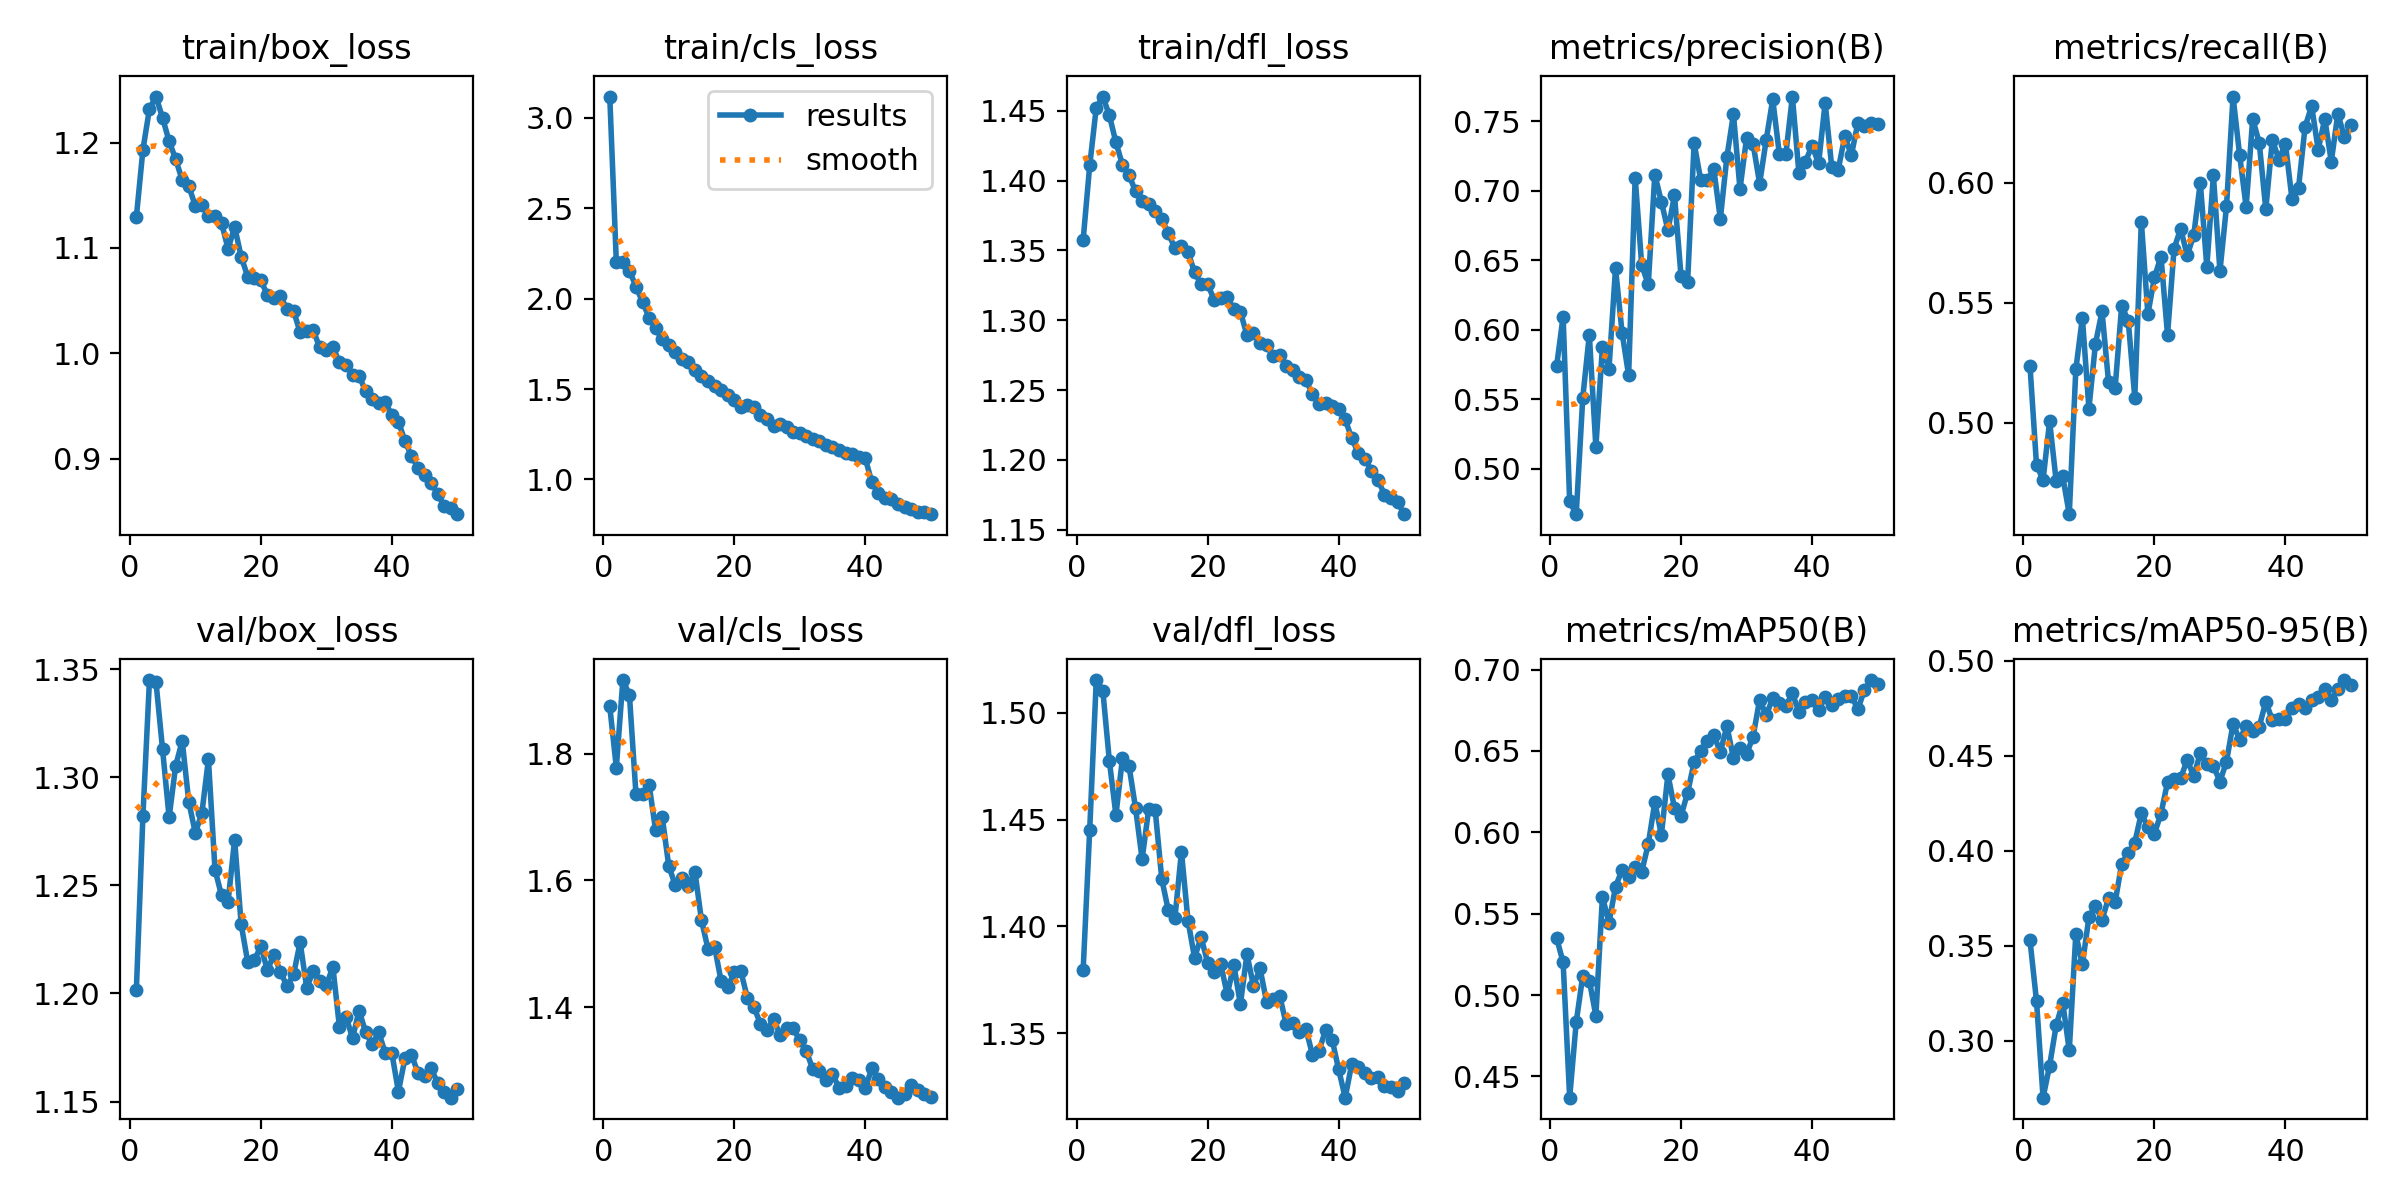

Data behind this chart, as committed beside it:
epoch, time, train/box_loss, train/cls_loss, train/dfl_loss, metrics/precision(B), metrics/recall(B), metrics/mAP50(B), metrics/mAP50-95(B), val/box_loss, val/cls_loss, val/dfl_loss, lr/pg0, lr/pg1, lr/pg2
1, 73.52, 1.129, 3.118, 1.358, 0.5736, 0.5238, 0.5352, 0.3529, 1.202, 1.874, 1.38, 0.0001384, 0.0001384, 0.0001384
2, 141.2, 1.193, 2.204, 1.411, 0.6095, 0.4823, 0.5201, 0.3208, 1.282, 1.778, 1.445, 0.000272, 0.000272, 0.000272
3, 208.2, 1.232, 2.205, 1.452, 0.4766, 0.4761, 0.4369, 0.27, 1.345, 1.916, 1.515, 0.0004, 0.0004, 0.0004
4, 275.8, 1.244, 2.155, 1.46, 0.4675, 0.5005, 0.4834, 0.2868, 1.344, 1.893, 1.51, 0.0003922, 0.0003922, 0.0003922
5, 343.3, 1.223, 2.067, 1.447, 0.5512, 0.4756, 0.5119, 0.308, 1.313, 1.736, 1.478, 0.000384, 0.000384, 0.000384
6, 410.7, 1.201, 1.982, 1.427, 0.5964, 0.4775, 0.5089, 0.32, 1.281, 1.735, 1.452, 0.0003757, 0.0003757, 0.0003757
7, 477.2, 1.184, 1.896, 1.411, 0.5158, 0.4618, 0.4873, 0.2948, 1.305, 1.751, 1.479, 0.0003675, 0.0003675, 0.0003675
8, 543.4, 1.164, 1.835, 1.404, 0.5875, 0.5221, 0.5604, 0.3561, 1.317, 1.679, 1.475, 0.0003592, 0.0003592, 0.0003592
9, 610.2, 1.159, 1.775, 1.392, 0.5718, 0.5437, 0.5444, 0.3401, 1.289, 1.701, 1.455, 0.0003509, 0.0003509, 0.0003509
10, 676.4, 1.14, 1.743, 1.385, 0.6442, 0.5058, 0.5665, 0.365, 1.274, 1.623, 1.431, 0.0003427, 0.0003427, 0.0003427
11, 742.9, 1.141, 1.705, 1.383, 0.598, 0.5329, 0.577, 0.3709, 1.283, 1.592, 1.455, 0.0003344, 0.0003344, 0.0003344
12, 810.6, 1.13, 1.668, 1.379, 0.5673, 0.5464, 0.5728, 0.3637, 1.308, 1.603, 1.454, 0.0003262, 0.0003262, 0.0003262
13, 877.7, 1.13, 1.647, 1.373, 0.7093, 0.5168, 0.5788, 0.3751, 1.257, 1.592, 1.422, 0.0003179, 0.0003179, 0.0003179
14, 943.9, 1.124, 1.605, 1.362, 0.6463, 0.5144, 0.5757, 0.3729, 1.245, 1.614, 1.407, 0.0003097, 0.0003097, 0.0003097
15, 1010, 1.099, 1.573, 1.352, 0.6326, 0.5487, 0.5928, 0.3931, 1.242, 1.537, 1.404, 0.0003014, 0.0003014, 0.0003014
16, 1077, 1.12, 1.543, 1.353, 0.7116, 0.5425, 0.6185, 0.3986, 1.271, 1.492, 1.435, 0.0002932, 0.0002932, 0.0002932
17, 1144, 1.092, 1.518, 1.349, 0.692, 0.5104, 0.5985, 0.4044, 1.232, 1.495, 1.403, 0.0002849, 0.0002849, 0.0002849
18, 1211, 1.073, 1.495, 1.334, 0.6715, 0.5838, 0.6355, 0.4198, 1.215, 1.441, 1.385, 0.0002766, 0.0002766, 0.0002766
19, 1278, 1.071, 1.466, 1.326, 0.6966, 0.5452, 0.6148, 0.4124, 1.215, 1.432, 1.395, 0.0002684, 0.0002684, 0.0002684
20, 1345, 1.069, 1.437, 1.326, 0.6385, 0.5605, 0.6101, 0.409, 1.222, 1.455, 1.383, 0.0002601, 0.0002601, 0.0002601
21, 1412, 1.055, 1.402, 1.315, 0.634, 0.5693, 0.6242, 0.4196, 1.211, 1.457, 1.378, 0.0002519, 0.0002519, 0.0002519
22, 1478, 1.053, 1.411, 1.316, 0.7342, 0.5365, 0.6431, 0.4362, 1.218, 1.415, 1.382, 0.0002436, 0.0002436, 0.0002436
23, 1545, 1.054, 1.398, 1.317, 0.7078, 0.5725, 0.6502, 0.4378, 1.21, 1.4, 1.368, 0.0002354, 0.0002354, 0.0002354
24, 1612, 1.042, 1.359, 1.308, 0.7074, 0.5808, 0.6562, 0.4382, 1.203, 1.374, 1.382, 0.0002271, 0.0002271, 0.0002271
25, 1679, 1.04, 1.336, 1.306, 0.7156, 0.5697, 0.6598, 0.4479, 1.209, 1.364, 1.364, 0.0002188, 0.0002188, 0.0002188
26, 1746, 1.02, 1.293, 1.289, 0.6798, 0.5781, 0.6492, 0.4393, 1.224, 1.381, 1.387, 0.0002106, 0.0002106, 0.0002106
27, 1813, 1.021, 1.307, 1.291, 0.7241, 0.6001, 0.6653, 0.4514, 1.203, 1.356, 1.372, 0.0002023, 0.0002023, 0.0002023
28, 1880, 1.022, 1.289, 1.284, 0.755, 0.5649, 0.6457, 0.4455, 1.21, 1.368, 1.38, 0.0001941, 0.0001941, 0.0001941
29, 1946, 1.006, 1.264, 1.282, 0.7012, 0.6031, 0.6518, 0.4447, 1.206, 1.366, 1.365, 0.0001858, 0.0001858, 0.0001858
30, 2013, 1.003, 1.259, 1.274, 0.7377, 0.5632, 0.648, 0.4365, 1.204, 1.348, 1.366, 0.0001776, 0.0001776, 0.0001776
31, 2079, 1.006, 1.238, 1.275, 0.7336, 0.5901, 0.6589, 0.447, 1.212, 1.331, 1.368, 0.0001693, 0.0001693, 0.0001693
32, 2147, 0.9913, 1.223, 1.267, 0.7051, 0.636, 0.6816, 0.4668, 1.184, 1.302, 1.354, 0.000161, 0.000161, 0.000161
33, 2213, 0.9886, 1.213, 1.264, 0.7364, 0.6117, 0.6721, 0.4586, 1.189, 1.299, 1.355, 0.0001528, 0.0001528, 0.0001528
34, 2280, 0.9796, 1.191, 1.26, 0.7657, 0.5899, 0.6823, 0.4658, 1.179, 1.284, 1.351, 0.0001445, 0.0001445, 0.0001445
35, 2346, 0.9786, 1.182, 1.257, 0.7265, 0.6267, 0.6794, 0.4629, 1.192, 1.294, 1.352, 0.0001363, 0.0001363, 0.0001363
36, 2412, 0.9639, 1.162, 1.247, 0.7263, 0.6167, 0.6778, 0.4654, 1.182, 1.272, 1.34, 0.000128, 0.000128, 0.000128
37, 2478, 0.9571, 1.149, 1.24, 0.7677, 0.5889, 0.6854, 0.4785, 1.176, 1.275, 1.342, 0.0001198, 0.0001198, 0.0001198
38, 2544, 0.9532, 1.141, 1.241, 0.7124, 0.6179, 0.6741, 0.4688, 1.182, 1.288, 1.351, 0.0001115, 0.0001115, 0.0001115
39, 2609, 0.9535, 1.126, 1.239, 0.7208, 0.6097, 0.6801, 0.4692, 1.172, 1.285, 1.347, 0.0001032, 0.0001032, 0.0001032
40, 2675, 0.9415, 1.117, 1.236, 0.7324, 0.6163, 0.6811, 0.4694, 1.172, 1.272, 1.333, 9.49926e-05, 9.49926e-05, 9.49926e-05
41, 2742, 0.9353, 0.9854, 1.229, 0.7196, 0.5931, 0.675, 0.4754, 1.155, 1.303, 1.32, 8.6736e-05, 8.6736e-05, 8.6736e-05
42, 2806, 0.9168, 0.9224, 1.215, 0.7631, 0.598, 0.6834, 0.4775, 1.17, 1.286, 1.336, 7.84794e-05, 7.84794e-05, 7.84794e-05
43, 2869, 0.9024, 0.8956, 1.205, 0.7173, 0.6234, 0.6783, 0.4752, 1.172, 1.274, 1.334, 7.02228e-05, 7.02228e-05, 7.02228e-05
44, 2933, 0.8913, 0.8896, 1.201, 0.7152, 0.632, 0.6822, 0.4796, 1.163, 1.267, 1.331, 6.19662e-05, 6.19662e-05, 6.19662e-05
45, 2997, 0.8841, 0.8644, 1.192, 0.7392, 0.6138, 0.6838, 0.4812, 1.162, 1.257, 1.329, 5.37096e-05, 5.37096e-05, 5.37096e-05
46, 3060, 0.8773, 0.846, 1.186, 0.7254, 0.6267, 0.684, 0.485, 1.165, 1.264, 1.329, 4.5453e-05, 4.5453e-05, 4.5453e-05
47, 3124, 0.8662, 0.8378, 1.175, 0.7489, 0.6088, 0.6755, 0.4795, 1.158, 1.277, 1.325, 3.71964e-05, 3.71964e-05, 3.71964e-05
48, 3187, 0.8551, 0.8209, 1.173, 0.7463, 0.6289, 0.6876, 0.4853, 1.154, 1.269, 1.325, 2.89398e-05, 2.89398e-05, 2.89398e-05
49, 3251, 0.853, 0.8189, 1.17, 0.7485, 0.6191, 0.6936, 0.4899, 1.152, 1.263, 1.323, 2.06832e-05, 2.06832e-05, 2.06832e-05
50, 3314, 0.8474, 0.8079, 1.161, 0.7476, 0.624, 0.6913, 0.4873, 1.156, 1.259, 1.327, 1.24266e-05, 1.24266e-05, 1.24266e-05
